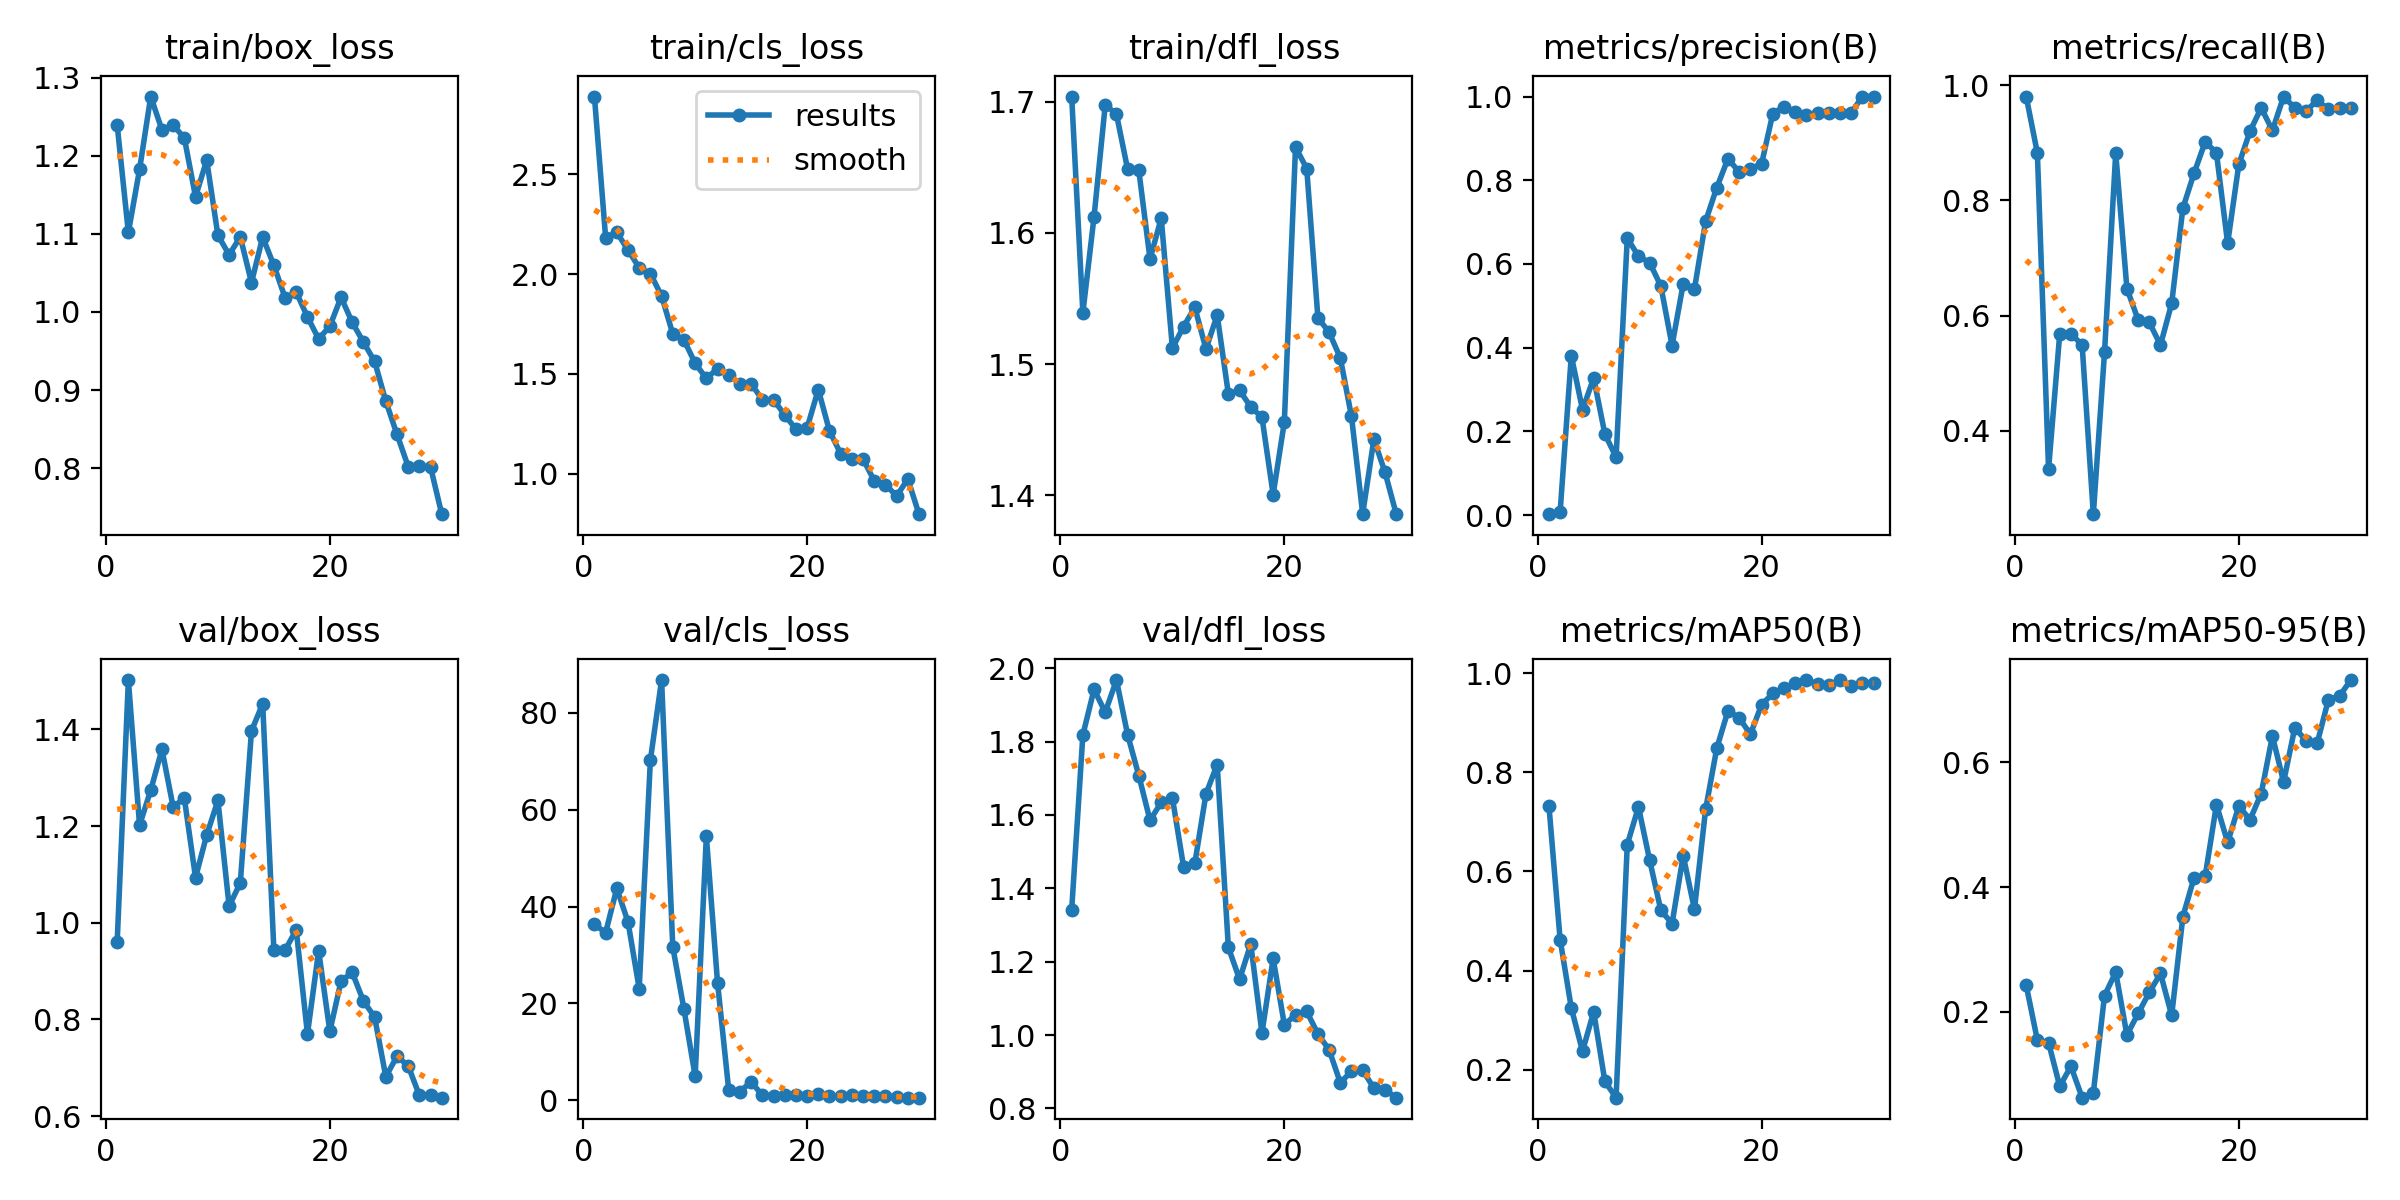

The file beside this chart, header and first rows:
epoch, time, train/box_loss, train/cls_loss, train/dfl_loss, metrics/precision(B), metrics/recall(B), metrics/mAP50(B), metrics/mAP50-95(B), val/box_loss, val/cls_loss, val/dfl_loss, lr/pg0, lr/pg1, lr/pg2
1, 13.19, 1.239, 2.89, 1.704, 0.00206, 0.9804, 0.7328, 0.243, 0.9601, 36.33, 1.341, 0.0004, 0.0004, 0.0004
2, 20.88, 1.102, 2.183, 1.539, 0.00705, 0.8823, 0.4626, 0.1548, 1.502, 34.61, 1.818, 0.0007929, 0.0007929, 0.0007929
3, 27.13, 1.182, 2.209, 1.612, 0.3809, 0.3333, 0.3245, 0.1507, 1.202, 43.75, 1.942, 0.001158, 0.001158, 0.001158
4, 34.88, 1.276, 2.121, 1.697, 0.2516, 0.5686, 0.2373, 0.08087, 1.274, 36.83, 1.88, 0.001496, 0.001496, 0.001496
5, 40.9, 1.233, 2.032, 1.69, 0.3275, 0.5686, 0.3168, 0.1128, 1.359, 23.05, 1.968, 0.001736, 0.001736, 0.001736
6, 48.26, 1.239, 2.002, 1.648, 0.1931, 0.549, 0.1762, 0.06254, 1.24, 70.26, 1.818, 0.00167, 0.00167, 0.00167
7, 54.28, 1.223, 1.89, 1.647, 0.1385, 0.2553, 0.1434, 0.07032, 1.258, 86.78, 1.707, 0.001604, 0.001604, 0.001604
8, 61.59, 1.148, 1.7, 1.58, 0.6614, 0.5363, 0.6541, 0.2262, 1.094, 31.69, 1.585, 0.001538, 0.001538, 0.001538
9, 67.77, 1.194, 1.67, 1.611, 0.6186, 0.8823, 0.7302, 0.2636, 1.182, 18.79, 1.634, 0.001472, 0.001472, 0.001472
10, 74.96, 1.098, 1.553, 1.512, 0.6031, 0.6471, 0.6225, 0.1631, 1.253, 4.971, 1.646, 0.001406, 0.001406, 0.001406
11, 81.48, 1.073, 1.476, 1.529, 0.5474, 0.5929, 0.5215, 0.1975, 1.035, 54.52, 1.458, 0.00134, 0.00134, 0.00134
12, 88.95, 1.096, 1.526, 1.543, 0.405, 0.5882, 0.4948, 0.2311, 1.082, 24.27, 1.468, 0.001274, 0.001274, 0.001274
13, 95.38, 1.038, 1.493, 1.511, 0.5528, 0.549, 0.6318, 0.2616, 1.397, 2.069, 1.657, 0.001208, 0.001208, 0.001208
14, 102.6, 1.096, 1.449, 1.537, 0.5399, 0.6212, 0.5234, 0.1946, 1.453, 1.79, 1.737, 0.001142, 0.001142, 0.001142
15, 108.9, 1.06, 1.45, 1.477, 0.7024, 0.7866, 0.7254, 0.3526, 0.9437, 3.823, 1.239, 0.001076, 0.001076, 0.001076
16, 116.4, 1.018, 1.37, 1.48, 0.7826, 0.8473, 0.849, 0.4153, 0.9435, 1.028, 1.152, 0.00101, 0.00101, 0.00101
17, 122.9, 1.025, 1.369, 1.467, 0.8519, 0.9021, 0.9241, 0.4184, 0.9855, 0.9665, 1.248, 0.000944, 0.000944, 0.000944
18, 130.5, 0.9937, 1.294, 1.459, 0.8189, 0.8823, 0.9098, 0.5323, 0.7699, 1.071, 1.006, 0.000878, 0.000878, 0.000878
19, 136.8, 0.9655, 1.222, 1.401, 0.8273, 0.7255, 0.8767, 0.4719, 0.9421, 1.188, 1.209, 0.000812, 0.000812, 0.000812
20, 144.3, 0.9818, 1.228, 1.456, 0.8391, 0.8628, 0.9363, 0.53, 0.7754, 0.8773, 1.028, 0.000746, 0.000746, 0.000746
21, 152.1, 1.019, 1.421, 1.665, 0.9591, 0.9202, 0.9591, 0.5082, 0.8793, 1.267, 1.055, 0.00068, 0.00068, 0.00068
22, 159.7, 0.9868, 1.214, 1.649, 0.9761, 0.9608, 0.9699, 0.5502, 0.8972, 0.9132, 1.064, 0.000614, 0.000614, 0.000614
23, 165.6, 0.9614, 1.099, 1.535, 0.9637, 0.9216, 0.9798, 0.6424, 0.8382, 0.9062, 1.003, 0.000548, 0.000548, 0.000548
24, 172.9, 0.9368, 1.073, 1.524, 0.9559, 0.9804, 0.9854, 0.5684, 0.8052, 1.004, 0.9597, 0.000482, 0.000482, 0.000482
25, 178.7, 0.8858, 1.073, 1.505, 0.9599, 0.9608, 0.9789, 0.6557, 0.6816, 0.7863, 0.8702, 0.000416, 0.000416, 0.000416
26, 185.9, 0.8433, 0.9635, 1.46, 0.9606, 0.9554, 0.976, 0.6348, 0.7238, 0.8488, 0.9013, 0.00035, 0.00035, 0.00035
27, 191.8, 0.8022, 0.9445, 1.386, 0.9613, 0.9736, 0.9862, 0.6308, 0.7042, 0.8398, 0.9045, 0.000284, 0.000284, 0.000284
28, 198.5, 0.803, 0.8873, 1.443, 0.9607, 0.9581, 0.974, 0.7006, 0.643, 0.64, 0.855, 0.000218, 0.000218, 0.000218
29, 204.7, 0.8014, 0.9721, 1.417, 1, 0.9597, 0.9809, 0.7065, 0.6445, 0.5713, 0.8501, 0.000152, 0.000152, 0.000152
30, 211.2, 0.7412, 0.7962, 1.386, 1, 0.9607, 0.9811, 0.732, 0.6383, 0.5396, 0.8293, 8.6e-05, 8.6e-05, 8.6e-05
